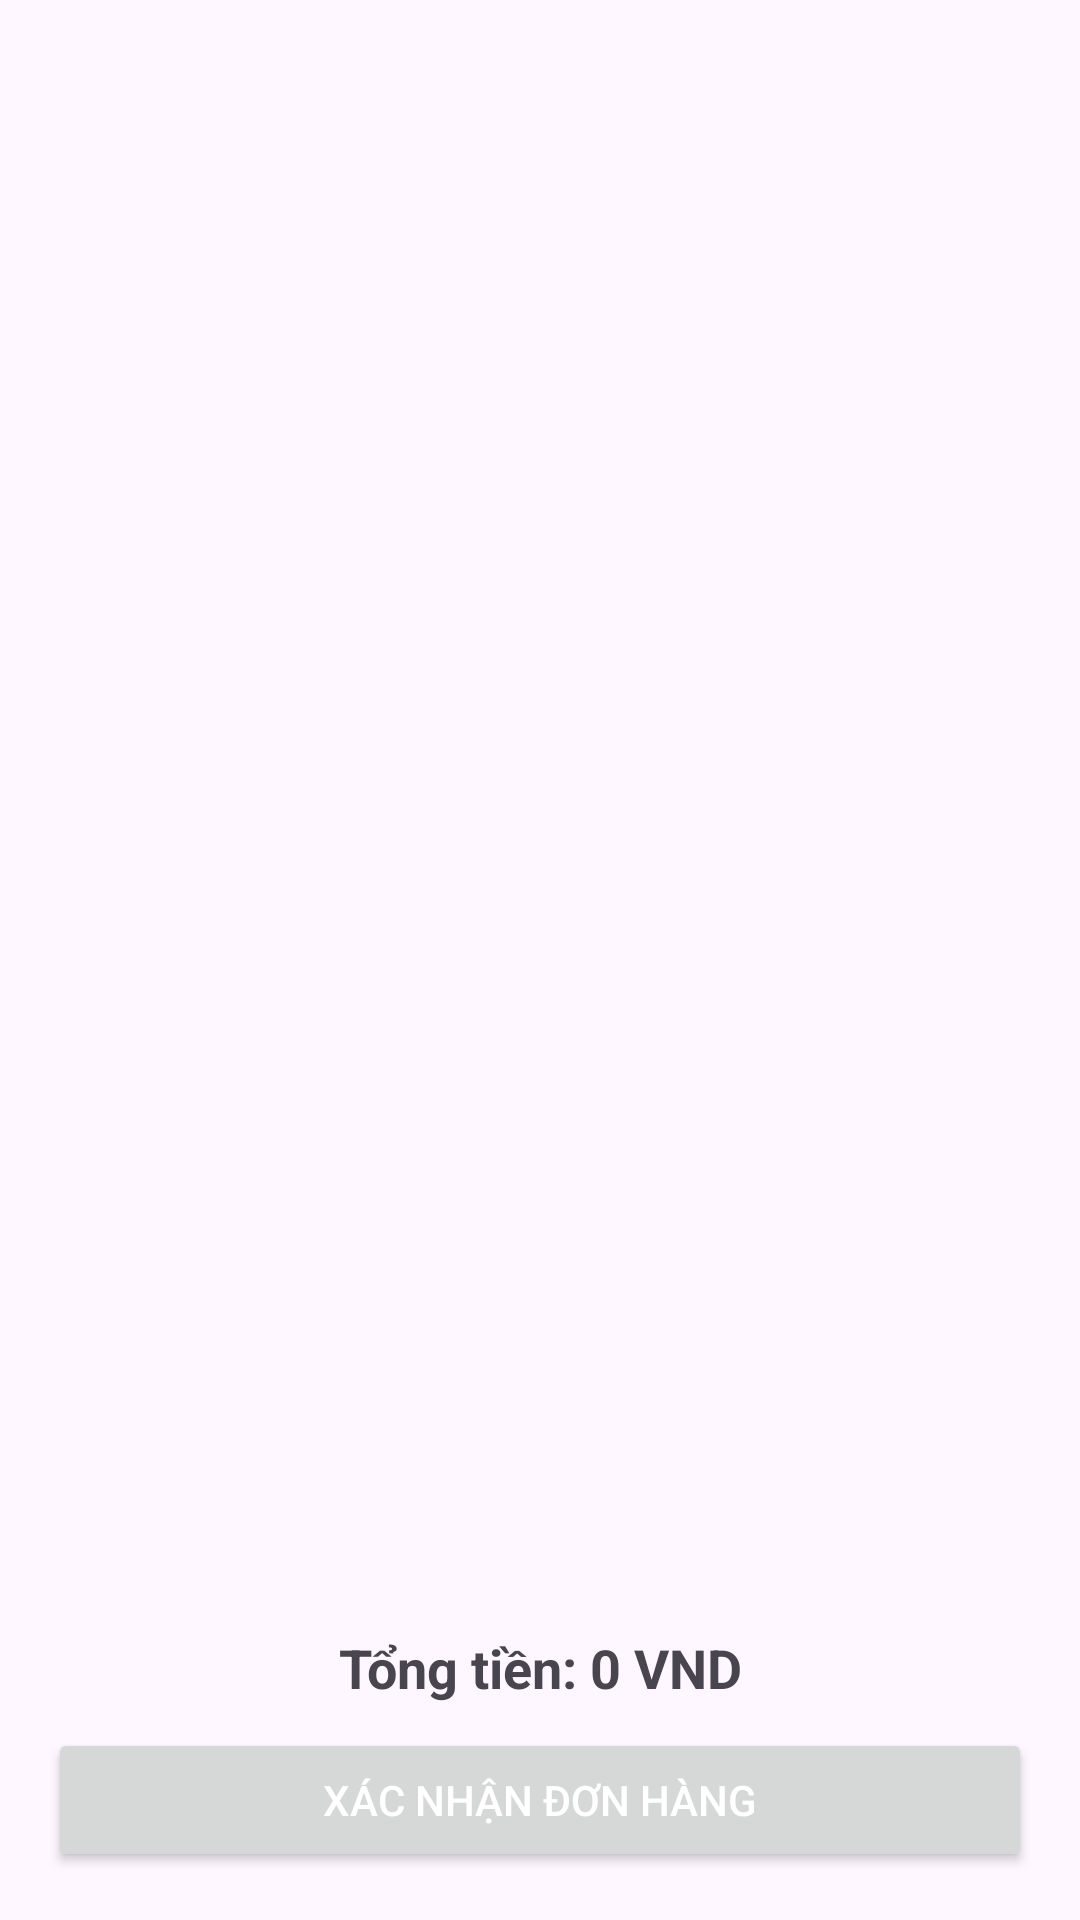

Reconstruct the res/layout file that produces this screen, plus the resources it refers to.
<!-- AndroidManifest.xml: application theme Theme.Halidao -->
<!-- res/layout/activity_food_order.xml -->
<?xml version="1.0" encoding="utf-8"?>
<LinearLayout xmlns:android="http://schemas.android.com/apk/res/android"
    android:layout_width="match_parent"
    android:layout_height="match_parent"
    android:orientation="vertical"
    android:padding="16dp">

    
    <androidx.recyclerview.widget.RecyclerView
        android:id="@+id/recyclerViewCart"
        android:layout_width="match_parent"
        android:layout_height="0dp"
        android:layout_weight="1"
        android:divider="@android:color/darker_gray"
        android:dividerHeight="1dp"/>

    
    <TextView
        android:id="@+id/tvTotalPrice"
        android:layout_width="match_parent"
        android:layout_height="wrap_content"
        android:text="Tổng tiền: 0 VND"
        android:textSize="18sp"
        android:textStyle="bold"
        android:gravity="center"
        android:layout_marginTop="8dp" />

    
    <Button
        android:id="@+id/btnConfirmOrder"
        android:layout_width="match_parent"
        android:layout_height="wrap_content"
        android:text="Xác nhận đơn hàng"
        android:textColor="@android:color/white"
        android:layout_marginTop="8dp" />
</LinearLayout>
<!-- resources referenced by this layout -->
<resources>
  <style name="Theme.Halidao" parent="Base.Theme.Halidao" />
  <style name="Base.Theme.Halidao" parent="Theme.Material3.DayNight.NoActionBar">
          
          
      </style>
</resources>
